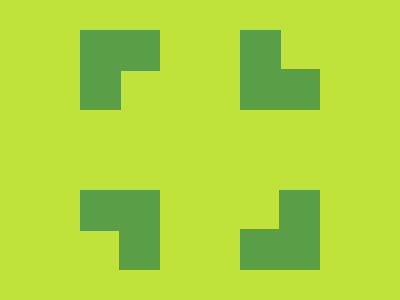

Write a web page that renders exactly this picture using CSS.

<!DOCTYPE html>
<html lang="en">

<head>
  <meta charset="UTF-8" />
  <meta name="viewport" content="width=device-width, initial-scale=1.0" />
  <title>2025/05/23</title>
  <style>
    body {
      min-height: 100dvh;
      margin: 0;
      background: #BFE33A;
      display: grid;
      place-items: center;
    }

    main::before,
    main::after,
    div::before,
    div::after {
      content: '';
      position: absolute;
      box-sizing: border-box;
      height: 80px;
      width: 80px;
      border: 41px solid #5A9F48;
      border-right: 0;
      border-bottom: 0;
    }

    main {
      width: 240px;
      height: 240px;
      position: relative;

      &::after {
        right: 0;
        transform: rotate(-90deg);
      }
    }

    div {

      &::before,
      &::after {
        bottom: 0;
      }

      &::before {
        transform: rotate(90deg);
      }

      &::after {
        right: 0;
        transform: rotate(-180deg);
      }
    }
  </style>
</head>

<body>
  <main>
    <div></div>
  </main>
</body>

</html>